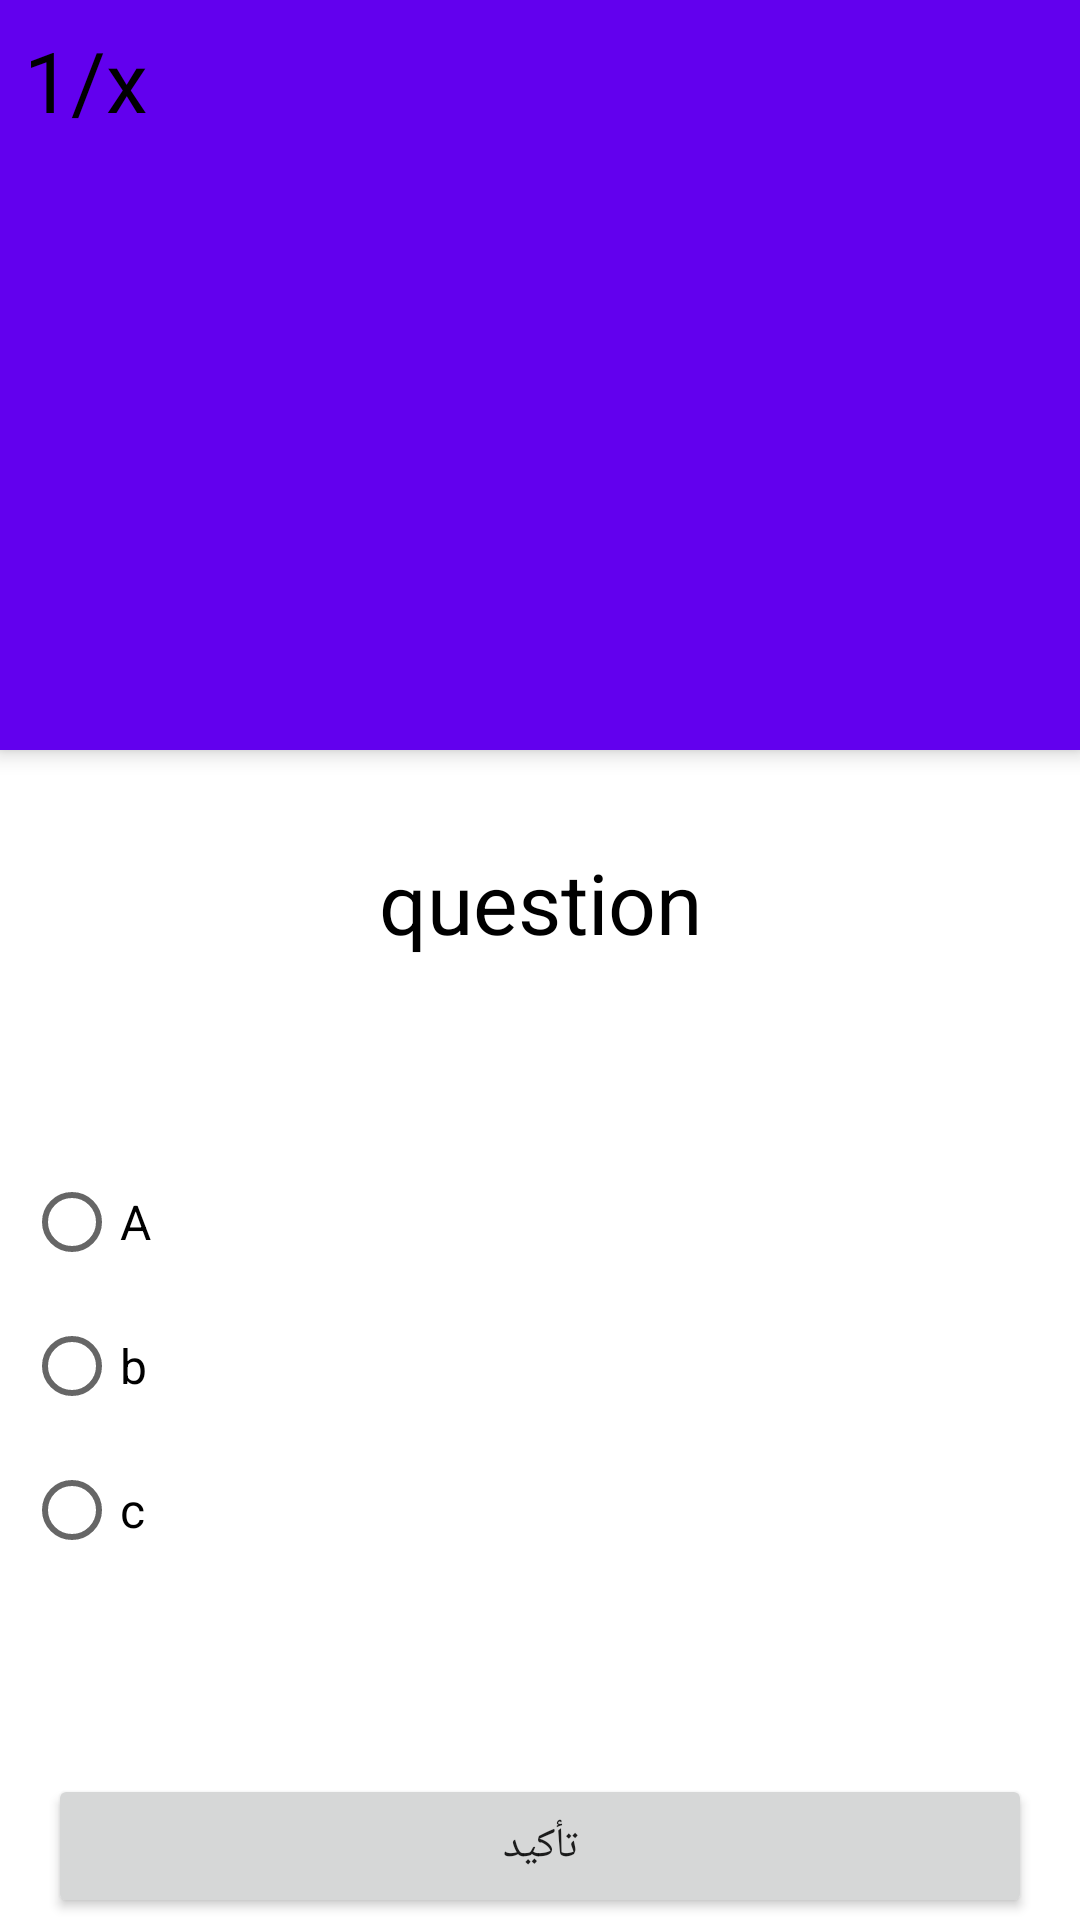

Layout XML and referenced resources for this Android screen:
<!-- AndroidManifest.xml: application theme Theme.Mwareeth -->
<!-- res/layout/activity_quiz.xml -->
<?xml version="1.0" encoding="utf-8"?>
<androidx.coordinatorlayout.widget.CoordinatorLayout
    xmlns:android="http://schemas.android.com/apk/res/android"
    xmlns:app="http://schemas.android.com/apk/res-auto"
    xmlns:tools="http://schemas.android.com/tools"
    android:layout_width="match_parent"
    android:layout_height="match_parent">
    <androidx.core.widget.NestedScrollView
        android:layout_width="match_parent"
        android:layout_height="match_parent"
        android:id="@+id/quiz_scroll"
        android:clipToPadding="false"
        app:layout_behavior="@string/appbar_scrolling_view_behavior">
        <androidx.constraintlayout.widget.ConstraintLayout
            android:layout_width="match_parent"
            android:layout_height="match_parent"
            android:layout_marginTop="32dp"
            tools:context=".study.quizActivity">

            <TextView
                android:id="@+id/quiz_question_tv"
                android:layout_width="0dp"
                android:layout_height="wrap_content"
                android:gravity="center"
                android:textColor="#000"
                android:textSize="28sp"
                android:layout_marginStart="16dp"
                android:layout_marginEnd="16dp"
                android:layout_marginBottom="64dp"
                android:text="question"
                app:layout_constraintBottom_toTopOf="@+id/radioGroup"
                app:layout_constraintEnd_toEndOf="parent"
                app:layout_constraintStart_toStartOf="parent" />

            <RadioGroup
                android:id="@+id/radioGroup"
                android:layout_width="match_parent"
                android:layout_height="wrap_content"
                android:layout_marginStart="8dp"
                android:layout_marginEnd="8dp"
                android:layout_marginBottom="64dp"
                app:layout_constraintBottom_toTopOf="@+id/qiuz_confirm_btn"
                app:layout_constraintEnd_toEndOf="parent"
                app:layout_constraintStart_toStartOf="parent">

                <RadioButton
                    android:id="@+id/rd1"
                    android:layout_width="match_parent"
                    android:layout_height="wrap_content"
                    android:text="A"
                    android:textSize="16sp" />

                <RadioButton
                    android:id="@+id/rd2"
                    android:layout_width="match_parent"
                    android:layout_height="wrap_content"
                    android:text="b"
                    android:textSize="16sp" />

                <RadioButton
                    android:id="@+id/rd3"
                    android:layout_width="match_parent"
                    android:layout_height="wrap_content"
                    android:text="c"
                    android:textSize="16sp" />

            </RadioGroup>

            <Button
                android:id="@+id/qiuz_confirm_btn"
                android:layout_width="match_parent"
                android:layout_height="wrap_content"
                android:layout_marginStart="16dp"
                android:layout_marginEnd="16dp"
                android:layout_marginBottom="32dp"
                android:text="تأكيد"
                app:layout_constraintBottom_toBottomOf="parent"
                app:layout_constraintEnd_toEndOf="parent"
                app:layout_constraintStart_toStartOf="parent" />
        </androidx.constraintlayout.widget.ConstraintLayout>
    </androidx.core.widget.NestedScrollView>
    <com.google.android.material.appbar.AppBarLayout
        android:layout_width="match_parent"
        android:layout_height="250dp"
        android:fitsSystemWindows="true"
        android:theme="@style/ThemeOverlay.AppCompat.Dark.ActionBar">
        <com.google.android.material.appbar.CollapsingToolbarLayout
            android:layout_width="match_parent"
            android:layout_height="match_parent"
            android:fitsSystemWindows="true"
            android:theme="@style/ThemeOverlay.AppCompat.Dark.ActionBar"
            app:contentScrim="@color/cardview_dark_background"
            app:expandedTitleMarginStart="26dp"
            app:expandedTitleMarginEnd="10dp"
            app:layout_scrollFlags="exitUntilCollapsed"
            >
            <TextView
                android:layout_width="wrap_content"
                android:layout_height="wrap_content"
                android:text="1/x"
                android:textSize="28sp"
                android:textColor="#000"
                android:layout_margin="8dp"
                android:id="@+id/quiz_score"/>
            <androidx.appcompat.widget.Toolbar
                android:layout_width="match_parent"
                android:layout_height="?actionBarSize"
                android:id="@+id/quiz_details_toolbar"
                app:layout_collapseMode="pin"
                app:popupTheme="@style/ThemeOverlay.AppCompat.Light"/>
        </com.google.android.material.appbar.CollapsingToolbarLayout>
    </com.google.android.material.appbar.AppBarLayout>
</androidx.coordinatorlayout.widget.CoordinatorLayout>
<!-- resources referenced by this layout -->
<resources>
  <style name="Theme.Mwareeth" parent="Theme.MaterialComponents.DayNight.NoActionBar">
          
          <item name="colorPrimary">@color/purple_500</item>
          <item name="colorPrimaryVariant">@color/purple_700</item>
          <item name="colorOnPrimary">@color/white</item>
          
          <item name="colorSecondary">@color/teal_200</item>
          <item name="colorSecondaryVariant">@color/teal_700</item>
          <item name="colorOnSecondary">@color/black</item>
          
          <item name="android:statusBarColor">?attr/colorPrimaryVariant</item>
          
      </style>
  <color name="purple_500">#FF6200EE</color>
  <color name="purple_700">#FF3700B3</color>
  <color name="white">#FFFFFFFF</color>
  <color name="teal_200">#FF03DAC5</color>
  <color name="teal_700">#FF018786</color>
  <color name="black">#FF000000</color>
</resources>
